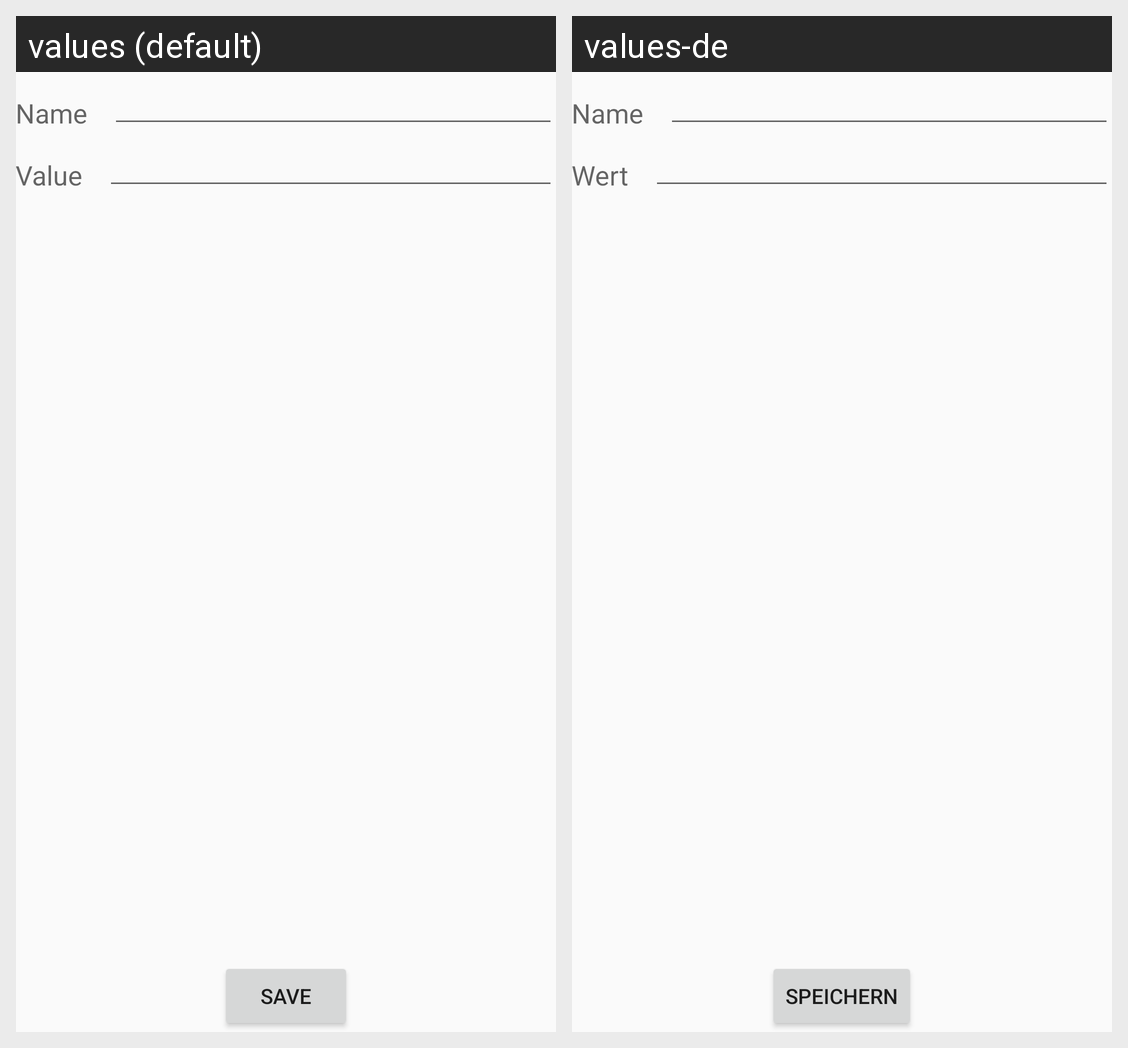

The Android screen above is rendered under two locales of the same app. Produce the string resources it draws, with the default and per-locale values.
Android screen res/layout/activity_edit_change_factor.xml rendered under 2 locales, left to right: values (default), values-de. Device: Nexus 5 (rendered at 1080×1920; each locale shown at half size, 540×960, under a caption strip naming it); theme Theme.AppCompat.Light.
Strings drawn on this screen, with the default value and each locale's value (text and hints the layout hard-codes, and strings that could not be matched under every locale, appear in the picture but are not listed):

name
  values: Name
  values-de: Name

wert
  values: Value
  values-de: Wert

speicher
  values: Save
  values-de: Speichern
